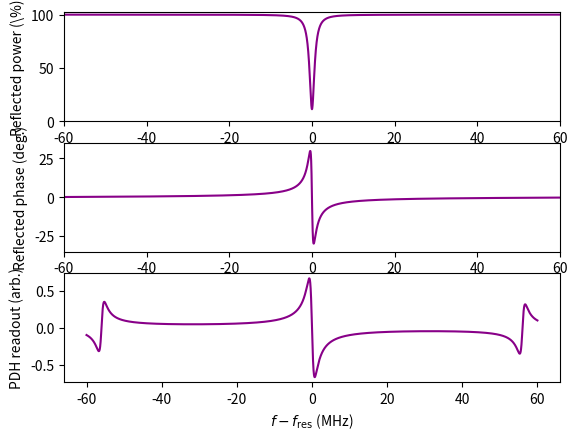

Python code for this plot:
# import the required libraries
import matplotlib.pyplot as plt
import numpy as np

# define the constants
c = 3e8  # speed of light
L = 1.  # length of the optical cavity
F=150 # Finesse

# calculate the free spectral range (fsr) of the cavity
fsr = c/(2*L)

# generate a range of frequencies for plotting
f = np.arange(-.4*fsr,.4*fsr,fsr/1e4)

# define the cavity's reflectivity and transmissivity coefficients
r1 = .99  # input mirror reflectivity
r2 = .98  # end mirror reflectivity
t1 = (1-r1**2)**.5  # input mirror transmissivity
t2 = (1-r2**2)**.5

# calculate the complex reflection coefficient of the cavity
R = (r1-(r1**2+t1**2)*r2*np.e**(2j*2*np.pi*f*L/c))/(1-r1*r2*np.e**(2j*2*np.pi*f*L/c))

# define the frequency of the sideband signal
fm = 56e6

# calculate the complex reflection coefficients with modulation sidebands
Rffm = (r1-(r1**2+t1**2)*r2*np.e**(2j*2*np.pi*(f+fm)*L/c))/(1-r1*r2*np.e**(2j*2*np.pi*(f+fm)*L/c))
Rfnfm = (r1-(r1**2+t1**2)*r2*np.e**(2j*2*np.pi*(f-fm)*L/c))/(1-r1*r2*np.e**(2j*2*np.pi*(f-fm)*L/c))
pdh = R*np.conjugate(Rffm)-np.conjugate(R)*Rfnfm
plt.subplot(311)
plt.plot(f/1e6,100*np.abs(R)**2,'#880088')
plt.axis([-.4*fsr/1e6,.4*fsr/1e6,0,102])
plt.ylabel('Reflected power (\%)')
plt.subplot(312)
plt.plot(f/1e6,180*np.angle(R)/np.pi,'#880088')
plt.axis([-.4*fsr/1e6,.4*fsr/1e6,-35,35])
plt.ylabel('Reflected phase (deg.)')
plt.subplot(313)
plt.plot(f/1e6,np.imag(pdh),'#880088')
plt.ylabel('PDH readout (arb.)')
plt.xlabel('$f-f_\mathrm{res}$ (MHz)')
plt.show()